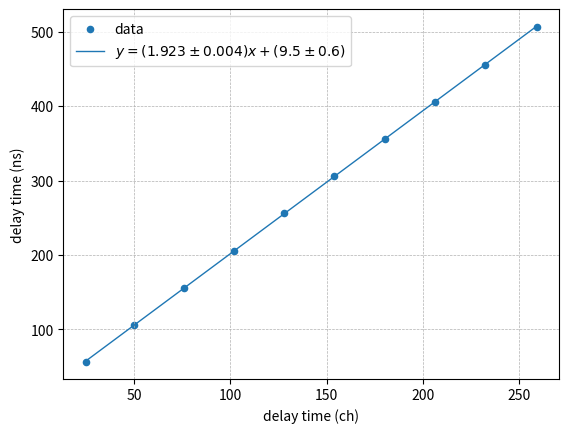

This chart was generated by the following Python code: (Note: this script raises an exception after producing the figure.)
#TACの時間較正 11)

import matplotlib.pyplot as plt
import numpy as np

#texフォントを使用
plt.rcParams["text.usetex"] = False

x = np.array([25, 50, 76, 102, 128, 154, 180, 206, 232, 259])
y = np.arange(56, 507, 50)

#最小2乗法
(p, cov) = np.polyfit(x, y, 1, cov=True)

#係数
a = p[0]
b = p[1]

#誤差
da = np.sqrt(cov[0, 0])
db = np.sqrt(cov[1, 1])

#フィッティング
y_fit = a * x + b

t_ch = 6.422
t_ns = t_ch * a
dt_ns = t_ch * da
print(t_ns, dt_ns)

#描画
fit_label = (
    rf"$y = ({a:.3f} \pm {da:.3f})x + ({b:.1f} \pm {db:.1f})$"
)

#点をプロット
plt.scatter(x, y, label="data", marker='o', s=20)

#直線
plt.plot(x, y_fit,label=fit_label, linewidth = 1.0)

#ラベル
plt.xlabel("delay time (ch)")
plt.ylabel("delay time (ns)")
plt.legend()
plt.grid(linestyle = "--", linewidth = 0.5)

#画像を保存
plt.savefig("tex/analysis_3.pdf", dpi=300, bbox_inches="tight")
plt.show()
